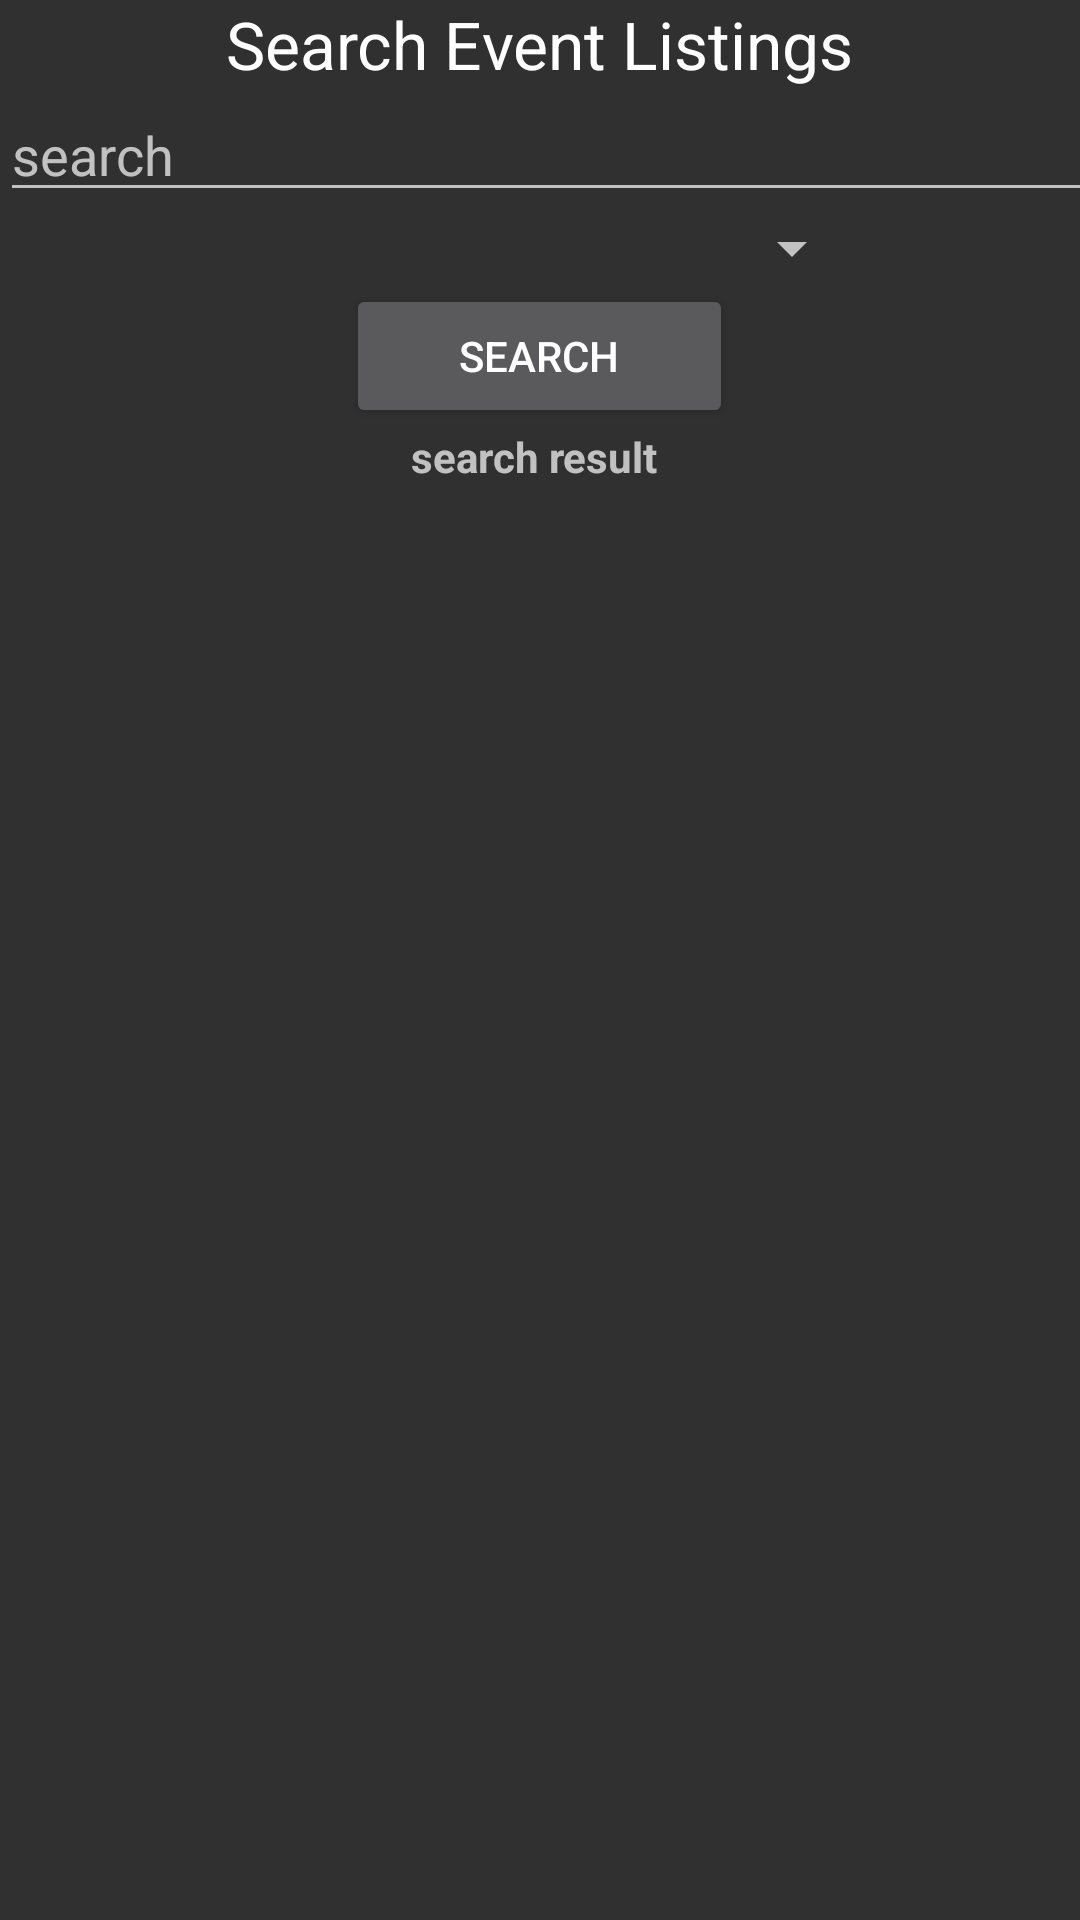

Reconstruct the res/layout file that produces this screen, plus the resources it refers to.
<!-- AndroidManifest.xml: application theme AppTheme -->
<!-- res/layout/activity_search_db.xml -->
<?xml version="1.0" encoding="utf-8"?>
<LinearLayout xmlns:android="http://schemas.android.com/apk/res/android"
    xmlns:app="http://schemas.android.com/apk/res-auto"
    xmlns:tools="http://schemas.android.com/tools"
    android:layout_width="match_parent"
    android:layout_height="match_parent"
    android:fitsSystemWindows="true"
    tools:context="com.example.example.SearchDB"
    android:orientation="vertical"
    android:weightSum="1">

    <TextView
        android:layout_width="wrap_content"
        android:layout_height="wrap_content"
        android:textAppearance="?android:attr/textAppearanceLarge"
        android:text="Search Event Listings"
        android:id="@+id/textView2"
        android:layout_gravity="center_horizontal" />

    <EditText
        android:layout_width="404dp"
        android:layout_height="wrap_content"
        android:id="@+id/search"
        android:hint="search"
        android:imeOptions="actionSend"
        android:imeActionLabel="search" />

    <Spinner
        android:layout_width="216dp"
        android:layout_height="wrap_content"
        android:id="@+id/searchSpinner"
        android:layout_gravity="center_horizontal" />

    <Button
        android:layout_width="129dp"
        android:layout_height="wrap_content"
        android:text="search"
        android:id="@+id/srchButton"
        android:nestedScrollingEnabled="false"
        android:layout_gravity="center_horizontal" />

    <TextView
        android:layout_width="wrap_content"
        android:layout_height="wrap_content"
        android:text="search result "
        android:id="@+id/searchResult"
        android:layout_gravity="center"
        android:textStyle="bold" />

    <TextView
        android:layout_width="wrap_content"
        android:layout_height="wrap_content"
        android:textAppearance="?android:attr/textAppearanceLarge"
        android:id="@+id/artistResult"
        android:layout_gravity="center_horizontal" />

    <ProgressBar
        style="?android:attr/progressBarStyleSmall"
        android:layout_width="wrap_content"
        android:layout_height="wrap_content"
        android:id="@+id/searchProgressBar"
        android:layout_gravity="center_horizontal"
        android:visibility="invisible"
        android:indeterminate="true" />

    <TextView
        android:layout_width="wrap_content"
        android:layout_height="wrap_content"
        android:textAppearance="?android:attr/textAppearanceMedium"
        android:id="@+id/descriptionResult"
        android:layout_gravity="center_horizontal" />

    <LinearLayout
        android:orientation="horizontal"
        android:layout_width="match_parent"
        android:layout_height="663dp">

        <ListView
            android:layout_width="100dp"
            android:layout_height="wrap_content"
            android:id="@+id/EventColumn"
            android:layout_gravity="center_horizontal" />

        <ListView
            android:layout_width="115dp"
            android:layout_height="wrap_content"
            android:id="@+id/ArtistColumn" />

        <ListView
            android:layout_width="0dp"
            android:layout_height="wrap_content"
            android:id="@+id/DescriptionColumn"
            android:layout_weight="1" />
    </LinearLayout>

</LinearLayout>
<!-- resources referenced by this layout -->
<resources>
  <style name="AppTheme" parent="Theme.AppCompat.NoActionBar">
          
          <item name="colorPrimary">@color/colorPrimary</item>
          <item name="colorPrimaryDark">@color/colorPrimaryDark</item>
          <item name="colorAccent">@color/colorAccent</item>
      </style>
  <color name="colorPrimary">#3F51B5</color>
  <color name="colorPrimaryDark">#cbcbcb</color>
  <color name="colorAccent">#3d5afe</color>
</resources>
